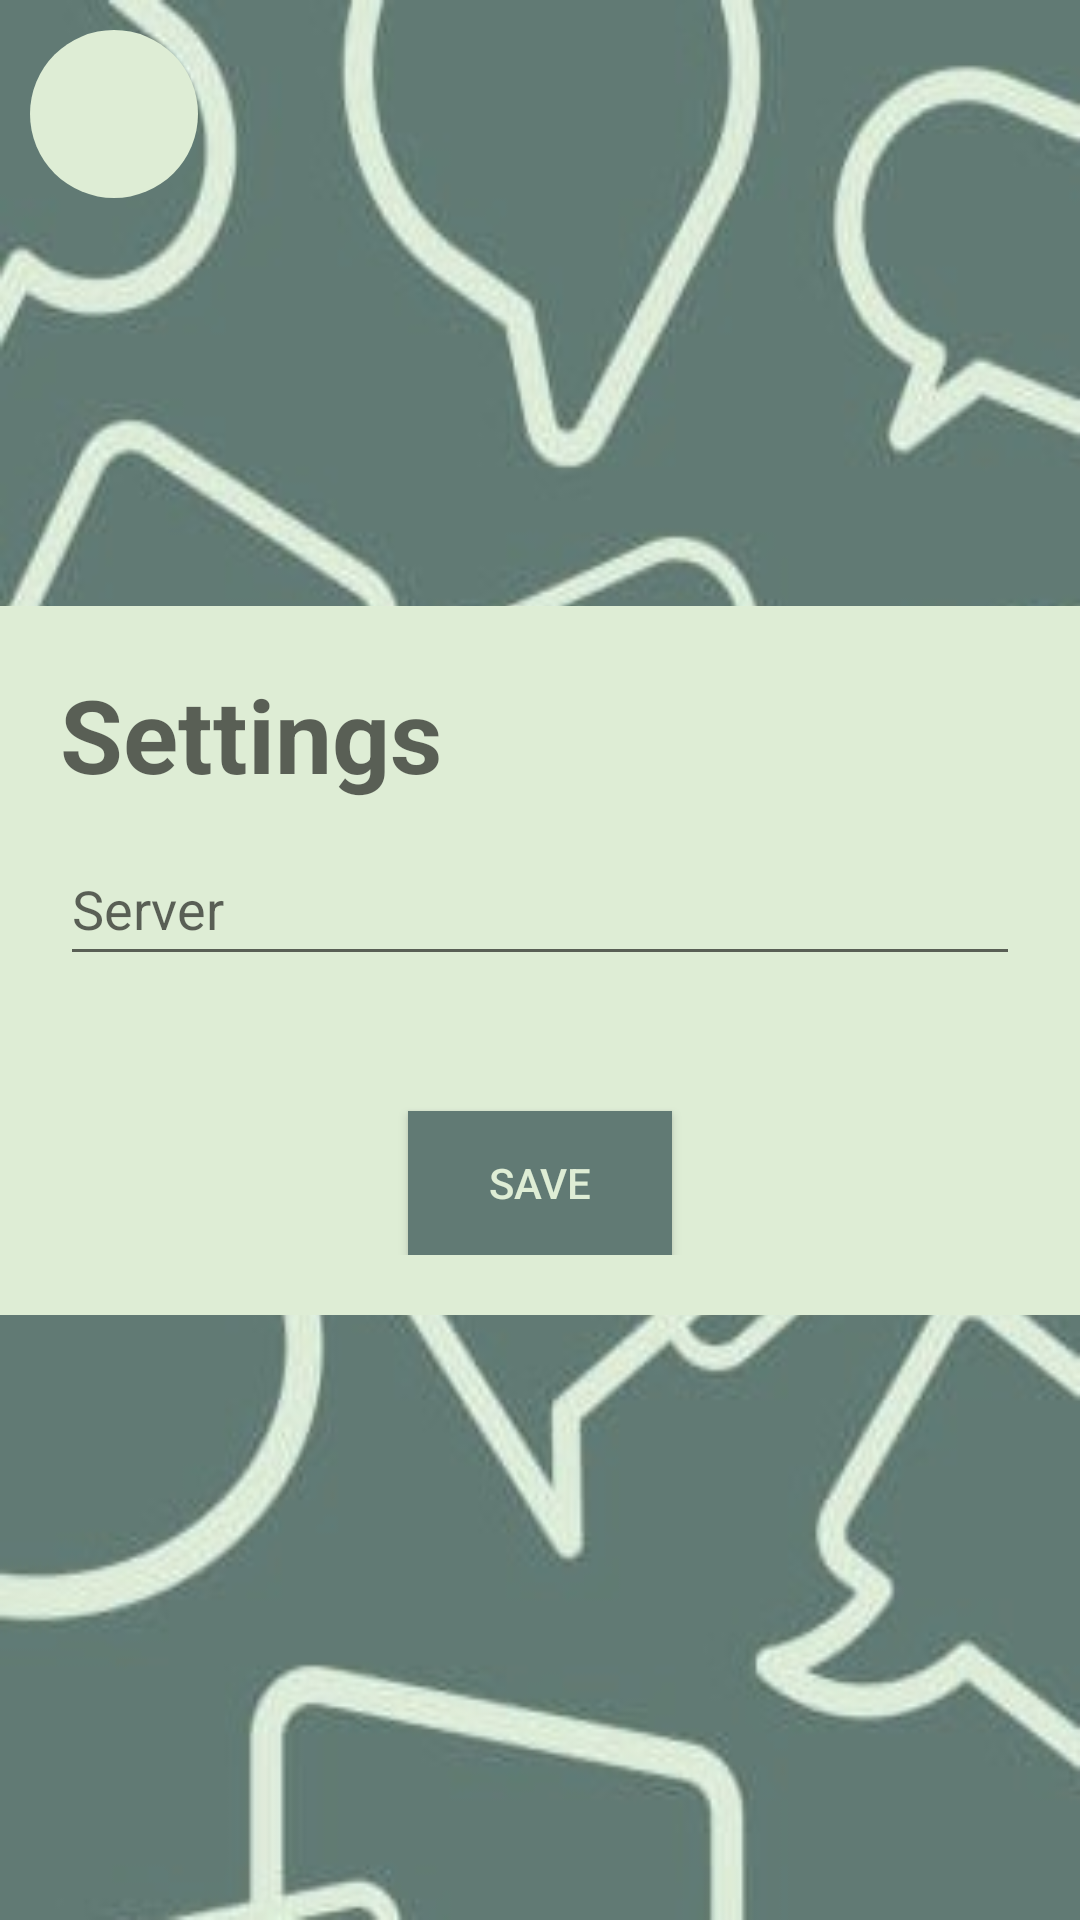

This screen was rendered from an Android layout file. Write that file and the resources it references.
<!-- AndroidManifest.xml: application theme Theme.TikTalk -->
<!-- res/layout/activity_settings.xml -->
<?xml version="1.0" encoding="utf-8"?>
<androidx.constraintlayout.widget.ConstraintLayout xmlns:android="http://schemas.android.com/apk/res/android"
    xmlns:app="http://schemas.android.com/apk/res-auto"
    xmlns:tools="http://schemas.android.com/tools"
    android:layout_width="match_parent"
    android:layout_height="match_parent"
    android:background="@drawable/background"
    android:orientation="vertical"
    tools:context=".activityLogic.SettingsActivity">

    <com.google.android.material.floatingactionbutton.FloatingActionButton
        android:id="@+id/back_btn"
        android:layout_width="wrap_content"
        android:layout_height="wrap_content"
        android:layout_margin="10dp"
        android:backgroundTint="@color/light_green"
        android:contentDescription="@string/send"
        android:elevation="0dp"
        android:src="@drawable/ic_back"
        app:backgroundTint="@color/light_green"
        app:borderWidth="0dp"
        app:elevation="0dp"
        app:layout_constraintTop_toTopOf="parent"
        app:layout_constraintStart_toStartOf="parent" />


    <LinearLayout
        android:id="@+id/linearLayout"
        android:layout_width="match_parent"
        android:layout_height="wrap_content"
        android:background="@color/light_green"
        android:orientation="vertical"
        android:padding="20dp"
        app:layout_constraintBottom_toBottomOf="parent"
        app:layout_constraintTop_toTopOf="parent">

        <TextView
            android:layout_width="wrap_content"
            android:layout_height="wrap_content"
            android:layout_gravity="center_vertical"
            android:text="@string/settings_header"
            android:paddingBottom="10dp"
            android:textStyle="bold"
            android:textAppearance="@style/TextAppearance.AppCompat.Display1" />

        <EditText
            android:id="@+id/settingsServer"
            android:layout_width="match_parent"
            android:layout_height="wrap_content"
            android:layout_marginBottom="10dp"
            android:ems="10"
            android:hint="@string/server"
            android:inputType="textPersonName"
            android:minHeight="48dp" />

        <TextView
            android:id="@+id/settings_error"
            android:layout_width="wrap_content"
            android:layout_height="wrap_content"
            android:text=""
            android:layout_gravity="center"
            android:padding="8dp"
            android:textStyle="bold"
            android:textColor="@color/dark_green" />

        <Button
            android:id="@+id/save_settings_btn"
            android:layout_width="wrap_content"
            android:layout_height="wrap_content"
            android:layout_gravity="center"
            android:background="@color/dark_green"
            android:textColor="@color/light_green"
            android:text="@string/save" />

    </LinearLayout>

</androidx.constraintlayout.widget.ConstraintLayout>
<!-- resources referenced by this layout -->
<resources>
  <color name="dark_green">#617a74</color>
  <color name="light_green">#deedd5</color>
  <!-- drawable background: jpg bitmap (drawable-v24, 51873 bytes) -->
  <string name="save">Save</string>
  <string name="send">Send</string>
  <string name="server">Server</string>
  <string name="settings_header">Settings</string>
  <style name="Theme.TikTalk" parent="Theme.AppCompat.Light.NoActionBar">
          
          <item name="colorPrimary">@color/purple_500</item>
          <item name="colorPrimaryVariant">@color/purple_700</item>
          <item name="colorOnPrimary">@color/white</item>
          
          <item name="colorSecondary">@color/teal_200</item>
          <item name="colorSecondaryVariant">@color/teal_700</item>
          <item name="colorOnSecondary">@color/black</item>
          
          <item name="android:statusBarColor" tools:targetApi="l">?attr/colorPrimaryVariant</item>
          
          <item name="android:windowTranslucentStatus">true</item>
      </style>
  <color name="purple_500">#FF6200EE</color>
  <color name="purple_700">#FF3700B3</color>
  <color name="white">#FFFFFFFF</color>
  <color name="teal_200">#FF03DAC5</color>
  <color name="teal_700">#FF018786</color>
  <color name="black">#FF000000</color>
</resources>
